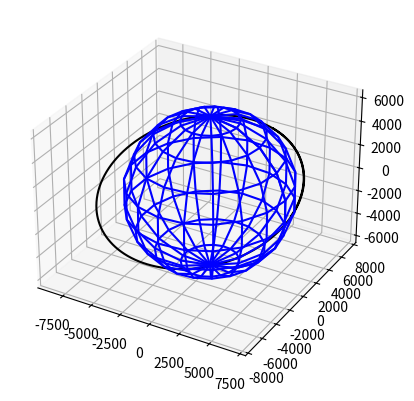

Write Python code to recreate this figure.
# Euler's method, RK1 (RK4 is best, stands for Runge-Kutta)
# Next goal, to get RK4, then using smt diff not for loops, for loops are slow
# Matplotlib is used to graph stuff
from matplotlib import pyplot as plt
from math import sqrt  # math gives a sqrt function
import numpy as np

N = 800
GM = 3.986e5


# Creating the arrays (basically to let values sit somewhere - point of arrays, kinda like spreadsheet)

u = np.zeros((N, 6))
t = [0]*N

# Initialize init positions
u[0] = np.array([6800, 0, 0, 0, 7.7, 2.5])

h = 10  # sec

for n in range(0, N-1):

    # RK 1 Step

    # In order to get acceleration at the initial point, we need
    # the radius of the spacecraft from the earth at the initial point
    r = sqrt(u[n][0]**2 + u[n][1]**2 + u[n][2]**2)

    # Slopes from the starting point
    k1 = np.array([u[n][3],
                   u[n][4],
                   u[n][5],
                   - GM / r**3 * u[n][0],
                   - GM / r**3 * u[n][1],
                   - GM / r**3 * u[n][2]])

    # Euler step to the next point, for purposes of estimating slope.
    u1 = u[n] + k1*h

    # In order to get acceleration at the next point, we need
    # the radius of the spacecraft from the earth at the next point
    r1 = sqrt(u1[0]**2 + u1[1]**2 + u1[2]**2)

    # Slopes from the next point
    k2 = np.array([u1[3],
                  u1[4],
                  u1[5],
                  - GM / r**3 * u1[0],
                  - GM / r**3 * u1[1],
                  - GM / r**3 * u1[2]])

    # Put it all together
    u[n+1] = u[n] + h * 1/2 * (k1 + k2)
    t[n+1] = t[n] + h

fig = plt.figure()
ax = fig.add_subplot(111, projection="3d")

U, V = np.mgrid[0:2*np.pi:20j, 0:np.pi:10j]
x = 6378 * np.cos(U)*np.sin(V)
y = 6378 * np.sin(U)*np.sin(V)
z = 6378 * np.cos(V)
ax.plot_wireframe(x, y, z, color="b")  # plot the sphere
ax.plot(u[:, 0], u[:, 1], u[:, 2], "k")

# get current access = gca


plt.show()


# notice when run, takes a sec to plot, solver is slow
# error because of euler's method is accumulating in the overlap of orbit
